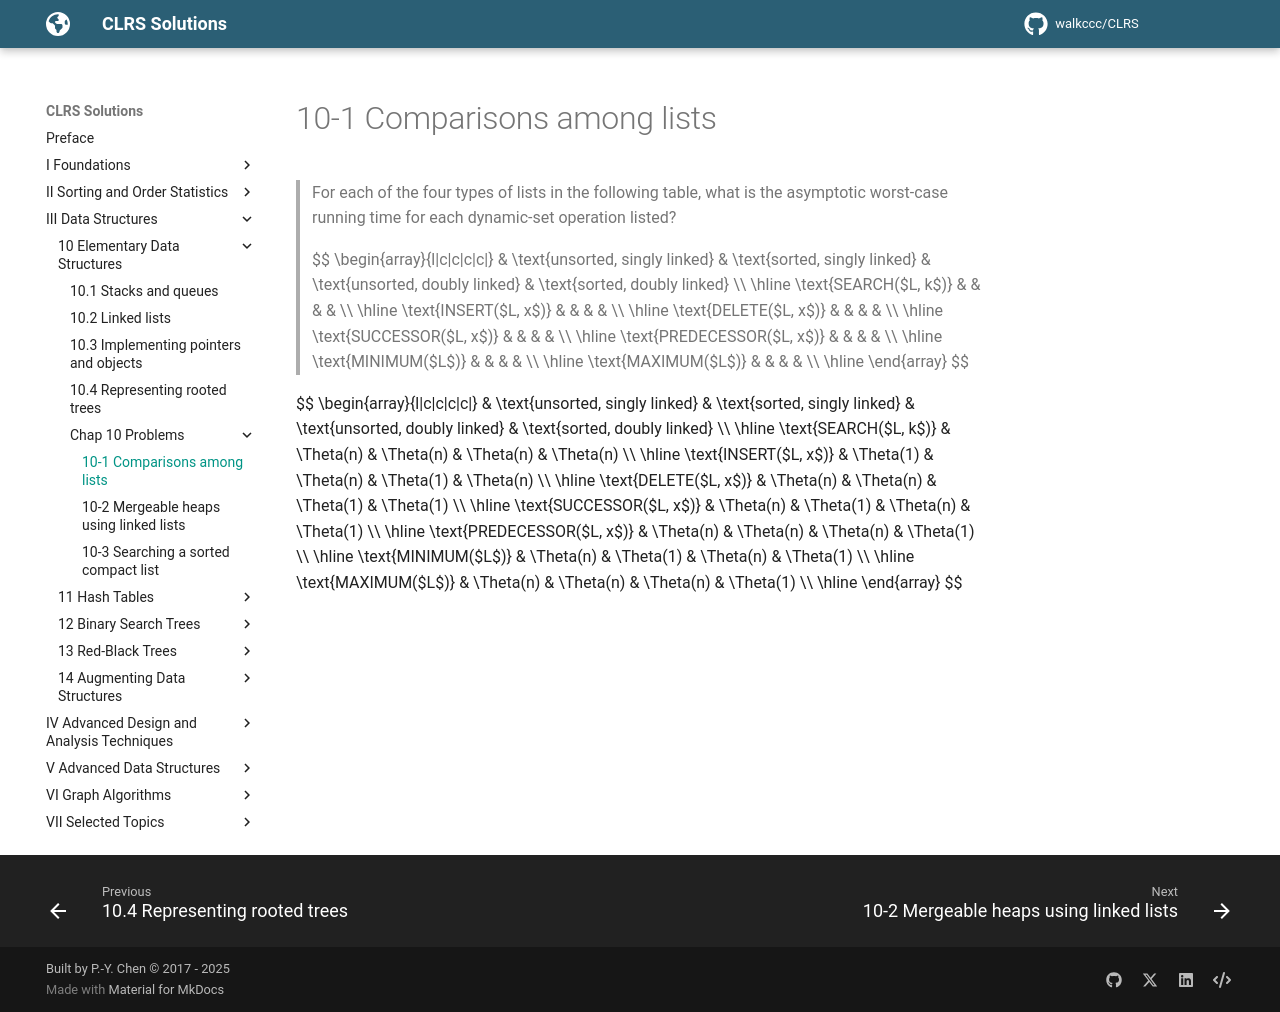

repository: walkccc/CLRS · page: Chap10/Problems/10-1/index.html · generator: mkdocs

> For each of the four types of lists in the following table, what is the asymptotic worst-case running time for each dynamic-set operation listed?
>
> $$
> \begin{array}{l|c|c|c|c|}
>                            & \text{unsorted, singly linked}
>                            & \text{sorted, singly linked}
>                            & \text{unsorted, doubly linked}
>                            & \text{sorted, doubly linked} \\\\
> \hline
> \text{SEARCH($L, k$)}      & & & & \\\\
> \hline
> \text{INSERT($L, x$)}      & & & & \\\\
> \hline
> \text{DELETE($L, x$)}      & & & & \\\\
> \hline
> \text{SUCCESSOR($L, x$)}   & & & & \\\\
> \hline
> \text{PREDECESSOR($L, x$)} & & & & \\\\
> \hline
> \text{MINIMUM($L$)}        & & & & \\\\
> \hline
> \text{MAXIMUM($L$)}        & & & & \\\\
> \hline
> \end{array}
> $$

$$
\begin{array}{l|c|c|c|c|}
                           & \text{unsorted, singly linked}
                           & \text{sorted, singly linked}
                           & \text{unsorted, doubly linked}
                           & \text{sorted, doubly linked} \\\\
\hline
\text{SEARCH($L, k$)}      & \Theta(n) & \Theta(n) & \Theta(n) & \Theta(n) \\\\
\hline
\text{INSERT($L, x$)}      & \Theta(1) & \Theta(n) & \Theta(1) & \Theta(n) \\\\
\hline
\text{DELETE($L, x$)}      & \Theta(n) & \Theta(n) & \Theta(1) & \Theta(1) \\\\
\hline
\text{SUCCESSOR($L, x$)}   & \Theta(n) & \Theta(1) & \Theta(n) & \Theta(1) \\\\
\hline
\text{PREDECESSOR($L, x$)} & \Theta(n) & \Theta(n) & \Theta(n) & \Theta(1) \\\\
\hline
\text{MINIMUM($L$)}        & \Theta(n) & \Theta(1) & \Theta(n) & \Theta(1) \\\\
\hline
\text{MAXIMUM($L$)}        & \Theta(n) & \Theta(n) & \Theta(n) & \Theta(1) \\\\
\hline
\end{array}
$$
